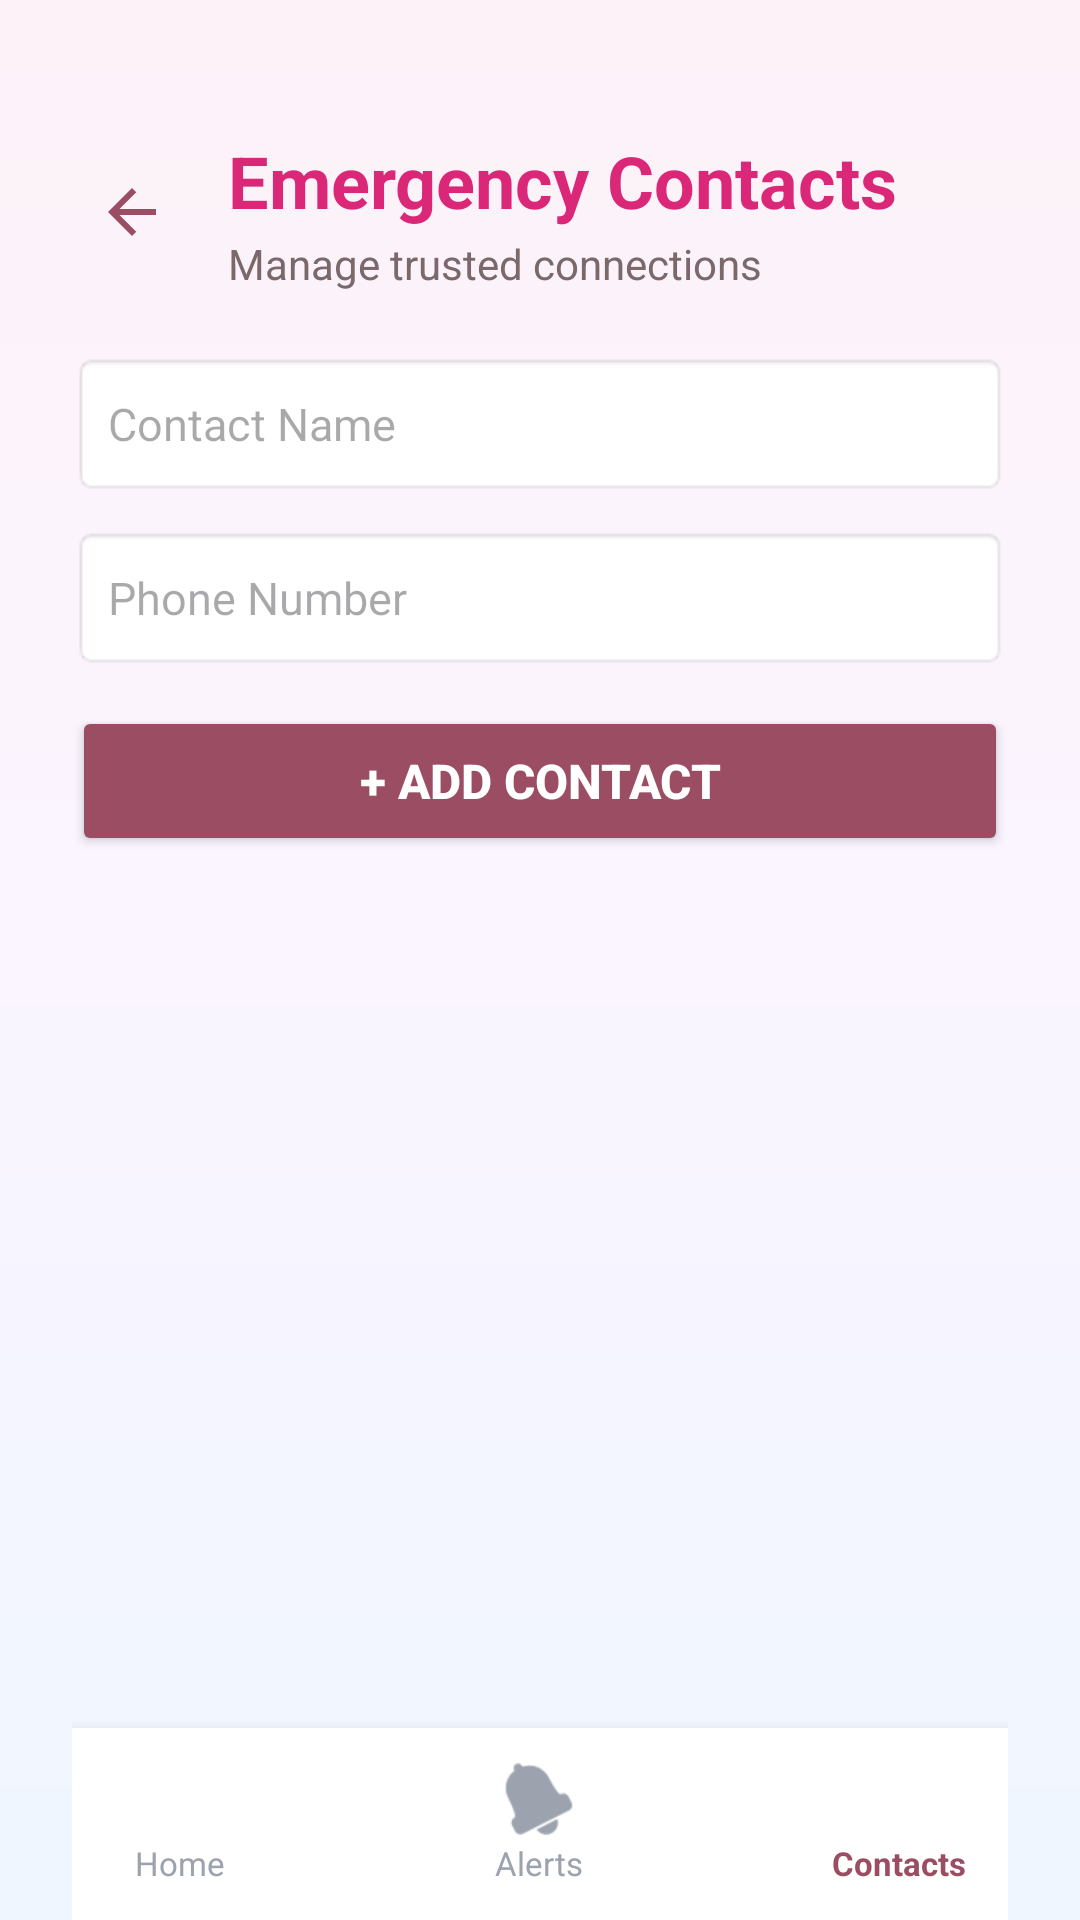

Android layout source for this screen:
<!-- AndroidManifest.xml: application theme Theme.Safety_Monitor -->
<!-- res/layout/activity_contacts.xml -->
<?xml version="1.0" encoding="utf-8"?>
<RelativeLayout xmlns:android="http://schemas.android.com/apk/res/android"
    android:layout_width="match_parent"
    android:layout_height="match_parent"
    android:background="@drawable/gradient_background"
    android:paddingStart="24dp"
    android:paddingEnd="24dp"
    android:paddingTop="24dp">

    <LinearLayout
        android:id="@+id/headerLayout"
        android:layout_width="match_parent"
        android:layout_height="wrap_content"
        android:orientation="horizontal"
        android:gravity="center_vertical"
        android:layout_marginTop="20dp">

        <ImageView
            android:id="@+id/btnBack"
            android:layout_width="40dp"
            android:layout_height="40dp"
            android:src="@drawable/ic_arrow_back"
            android:padding="8dp"
            android:clickable="true"
            android:focusable="true"
            android:layout_marginEnd="12dp"/>

        <LinearLayout
            android:layout_width="0dp"
            android:layout_height="wrap_content"
            android:layout_weight="1"
            android:orientation="vertical">
            <TextView
                android:layout_width="wrap_content"
                android:layout_height="wrap_content"
                android:text="Emergency Contacts"
                android:textSize="24sp"
                android:textStyle="bold"
                android:textColor="#DB2777"/>
            <TextView
                android:layout_width="wrap_content"
                android:layout_height="wrap_content"
                android:text="Manage trusted connections"
                android:textColor="#7A686B"
                android:textSize="14sp"
                android:layout_marginTop="2dp"/>
        </LinearLayout>
    </LinearLayout>

    <LinearLayout
        android:id="@+id/inputArea"
        android:layout_width="match_parent"
        android:layout_height="wrap_content"
        android:layout_below="@id/headerLayout"
        android:layout_marginTop="20dp"
        android:orientation="vertical">

        <EditText
            android:id="@+id/etContactName"
            android:layout_width="match_parent"
            android:layout_height="48dp"
            android:background="@android:drawable/editbox_background_normal"
            android:hint="Contact Name"
            android:inputType="textPersonName"
            android:paddingLeft="12dp"
            android:textSize="15sp" />

        <EditText
            android:id="@+id/etContactPhone"
            android:layout_width="match_parent"
            android:layout_height="48dp"
            android:layout_marginTop="10dp"
            android:background="@android:drawable/editbox_background_normal"
            android:hint="Phone Number"
            android:inputType="phone"
            android:paddingLeft="12dp"
            android:textSize="15sp" />

        <Button
            android:id="@+id/btnSaveContact"
            android:layout_width="match_parent"
            android:layout_height="50dp"
            android:layout_marginTop="12dp"
            android:backgroundTint="#9B4D64"
            android:text="+ Add Contact"
            android:textColor="#FFFFFF"
            android:textSize="16sp"
            android:textStyle="bold" />
    </LinearLayout>

    <ScrollView
        android:layout_width="match_parent"
        android:layout_height="match_parent"
        android:layout_below="@id/inputArea"
        android:layout_above="@id/bottomNav"
        android:layout_marginTop="16dp"
        android:layout_marginBottom="10dp"
        android:fillViewport="true">

        <LinearLayout
            android:id="@+id/contactsContainer"
            android:layout_width="match_parent"
            android:layout_height="wrap_content"
            android:orientation="vertical" />
    </ScrollView>

    <LinearLayout
        android:id="@+id/bottomNav"
        android:layout_width="match_parent"
        android:layout_height="64dp"
        android:layout_alignParentBottom="true"
        android:layout_marginLeft="-24dp"
        android:layout_marginRight="-24dp"
        android:background="#FFFFFF"
        android:elevation="8dp"
        android:orientation="horizontal"
        android:weightSum="3">

        <LinearLayout
            android:id="@+id/navHome"
            android:layout_width="0dp"
            android:layout_height="match_parent"
            android:layout_weight="1"
            android:orientation="vertical"
            android:gravity="center"
            android:clickable="true"
            android:focusable="true">
            <ImageView
                android:layout_width="24dp"
                android:layout_height="24dp"
                android:scaleType="fitCenter"
                android:src="@drawable/ic_home"
                android:tint="#9CA3AF" />
            <TextView
                android:layout_width="wrap_content"
                android:layout_height="wrap_content"
                android:text="Home"
                android:textColor="#9CA3AF"
                android:textSize="11sp"
                android:layout_marginTop="2dp"/>
        </LinearLayout>

        <LinearLayout
            android:id="@+id/navAlerts"
            android:layout_width="0dp"
            android:layout_height="match_parent"
            android:layout_weight="1"
            android:orientation="vertical"
            android:gravity="center"
            android:clickable="true"
            android:focusable="true">
            <ImageView
                android:layout_width="24dp"
                android:layout_height="24dp"
                android:src="@android:drawable/ic_popup_reminder"
                android:scaleType="fitCenter"
                android:tint="#9CA3AF"/>
            <TextView
                android:layout_width="wrap_content"
                android:layout_height="wrap_content"
                android:text="Alerts"
                android:textColor="#9CA3AF"
                android:textSize="11sp"
                android:layout_marginTop="2dp"/>
        </LinearLayout>

        <LinearLayout
            android:id="@+id/navContacts"
            android:layout_width="0dp"
            android:layout_height="match_parent"
            android:layout_weight="1"
            android:orientation="vertical"
            android:gravity="center"
            android:clickable="true"
            android:focusable="true">
            <ImageView
                android:layout_width="24dp"
                android:layout_height="24dp"
                android:src="@drawable/ic_contacts"
                android:scaleType="fitCenter"
                android:tint="#9B4D64"/>
            <TextView
                android:layout_width="wrap_content"
                android:layout_height="wrap_content"
                android:text="Contacts"
                android:textColor="#9B4D64"
                android:textStyle="bold"
                android:textSize="11sp"
                android:layout_marginTop="2dp"/>
        </LinearLayout>
    </LinearLayout>

</RelativeLayout>
<!-- resources referenced by this layout -->
<resources>
  <!-- drawable gradient_background (drawable) -->
  <?xml version="1.0" encoding="utf-8"?>
  <shape xmlns:android="http://schemas.android.com/apk/res/android">
      <gradient
          android:startColor="#FDF2F8"
          android:centerColor="#FAF5FF"
          android:endColor="#EFF6FF"
          android:angle="270" />
  </shape>
  <!-- drawable ic_arrow_back (drawable) -->
  <?xml version="1.0" encoding="utf-8"?>
  <vector xmlns:android="http://schemas.android.com/apk/res/android"
      android:width="24dp"
      android:height="24dp"
      android:viewportWidth="24"
      android:viewportHeight="24">
      <path
          android:fillColor="#9B4D64"
          android:pathData="M20,11H7.83l5.59,-5.59L12,4l-8,8 8,8 1.41,-1.41L7.83,13H20v-2z" />
  </vector>
  <style name="Theme.Safety_Monitor" parent="Base.Theme.Safety_Monitor" />
  <style name="Base.Theme.Safety_Monitor" parent="Theme.Material3.DayNight.NoActionBar">
          
          
      </style>
</resources>
